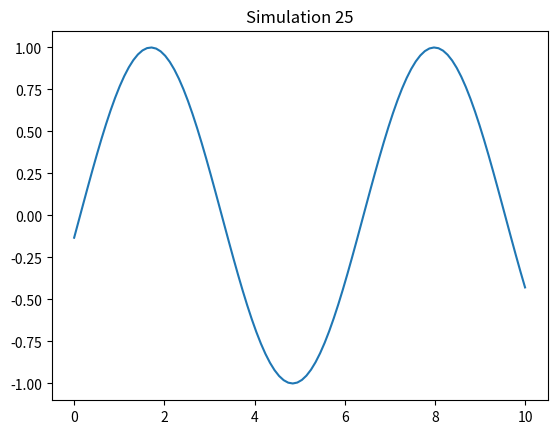

Source code (Python):
%matplotlib inline
import numpy as np
import matplotlib.pyplot as plt

def run_sim():
    t = np.linspace(0, 10, 100)
    plt.plot(t, np.sin(t + 25))
    plt.title("Simulation 25")
    plt.savefig("sim_25.png")

if __name__ == "__main__":
    run_sim()
